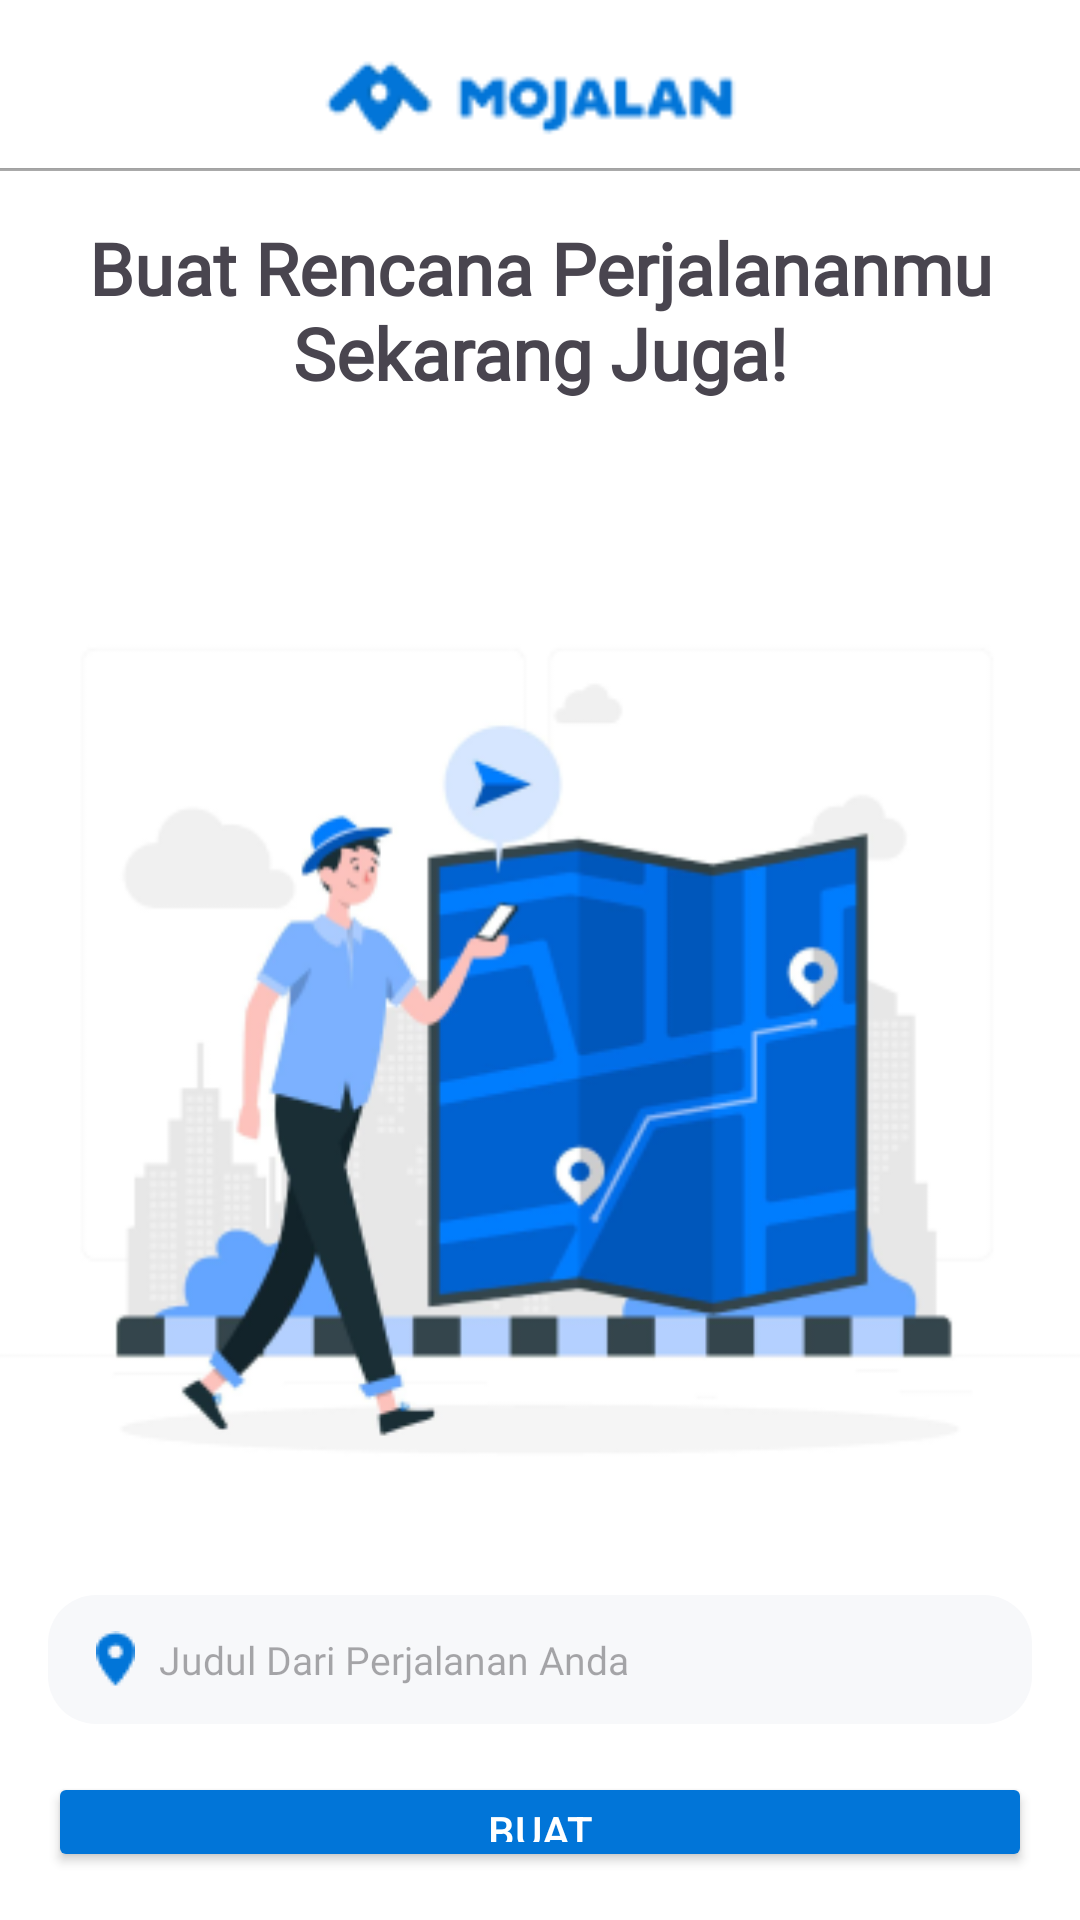

The Android layout XML behind this screen, and the referenced resources:
<!-- AndroidManifest.xml: application theme Theme.MoJalan -->
<!-- res/layout/rencana2.xml -->
<?xml version="1.0" encoding="utf-8"?>
<LinearLayout
    xmlns:android="http://schemas.android.com/apk/res/android"
    xmlns:app="http://schemas.android.com/apk/res-auto"
    android:layout_width="match_parent"
    android:layout_height="match_parent"
    android:background="#FFFFFF"
    android:orientation="vertical">

    
    <androidx.constraintlayout.widget.ConstraintLayout
        android:layout_width="match_parent"
        android:layout_height="56dp"
        android:background="#FFFFFF"
        android:elevation="0.5dp"> 

        <ImageView
            android:id="@+id/logoImageView"
            android:layout_width="150dp"
            android:layout_height="150dp"
            android:layout_marginTop="32dp"
            android:src="@drawable/logo"
            app:layout_constraintBottom_toBottomOf="parent"
            app:layout_constraintEnd_toEndOf="parent"
            app:layout_constraintHorizontal_bias="0.5"
            app:layout_constraintStart_toStartOf="parent"
            app:layout_constraintTop_toTopOf="parent"
            app:layout_constraintVertical_bias="0.6" />

    </androidx.constraintlayout.widget.ConstraintLayout>

    
    <View
        android:layout_width="match_parent"
        android:layout_height="1dp"
        android:background="@android:color/darker_gray" />

    
    <LinearLayout
        android:layout_width="match_parent"
        android:layout_height="0dp"
        android:layout_weight="1"
        android:gravity="center"
        android:orientation="vertical">

        <TextView
            android:id="@+id/textViewTitle"
            android:layout_width="wrap_content"
            android:layout_height="wrap_content"
            android:gravity="center"
            android:layout_marginTop="16dp"
            android:text="Buat Rencana Perjalananmu Sekarang Juga!"
            android:fontFamily="@font/poppins_bold"
            android:textSize="24sp"
            android:textStyle="bold" />

        <ImageView
            android:id="@+id/imageView"
            android:layout_width="match_parent"
            android:layout_height="350dp"
            android:layout_marginTop="48dp"
            android:src="@drawable/rencana2" />

        <EditText
            android:id="@+id/email"
            android:layout_width="match_parent"
            android:layout_height="wrap_content"
            android:layout_marginBottom="16dp"
            android:layout_marginStart="16dp"
            android:layout_marginEnd="16dp"
            android:textSize="13dp"
            android:fontFamily="@font/poppins_medium"
            android:hint="Judul Dari Perjalanan Anda"
            android:background="@drawable/rounded_edittext"
            android:drawableLeft="@drawable/navigasi"
            android:drawablePadding="8dp"
            android:paddingLeft="16dp"
            android:paddingRight="16dp"
            android:gravity="center_vertical|start"/>

        <Button
            android:id="@+id/login_button"
            android:layout_width="match_parent"
            android:layout_height="wrap_content"
            android:layout_marginBottom="16dp"
            android:layout_marginStart="16dp"
            android:layout_marginEnd="16dp"
            android:backgroundTint="@color/primary"
            android:text="Buat"
            android:textColor="@android:color/white" />

    </LinearLayout>
</LinearLayout>
<!-- resources referenced by this layout -->
<resources>
  <color name="primary">#0175D8</color>
  <!-- drawable logo: png bitmap (drawable, 2456 bytes) -->
  <!-- drawable navigasi: png bitmap (drawable, 435 bytes) -->
  <!-- drawable rencana2: png bitmap (drawable, 44527 bytes) -->
  <!-- drawable rounded_edittext (drawable) -->
  <shape xmlns:android="http://schemas.android.com/apk/res/android">
      <solid android:color="#F7F8FA"/> 
      <corners android:radius="16dp"/> 
      <padding
          android:left="12dp"
          android:top="12dp"
          android:right="12dp"
          android:bottom="12dp" />
  </shape>
  <style name="Theme.MoJalan" parent="Base.Theme.MoJalan" />
  <style name="Base.Theme.MoJalan" parent="Theme.Material3.DayNight.NoActionBar">
          
          
      </style>
</resources>
